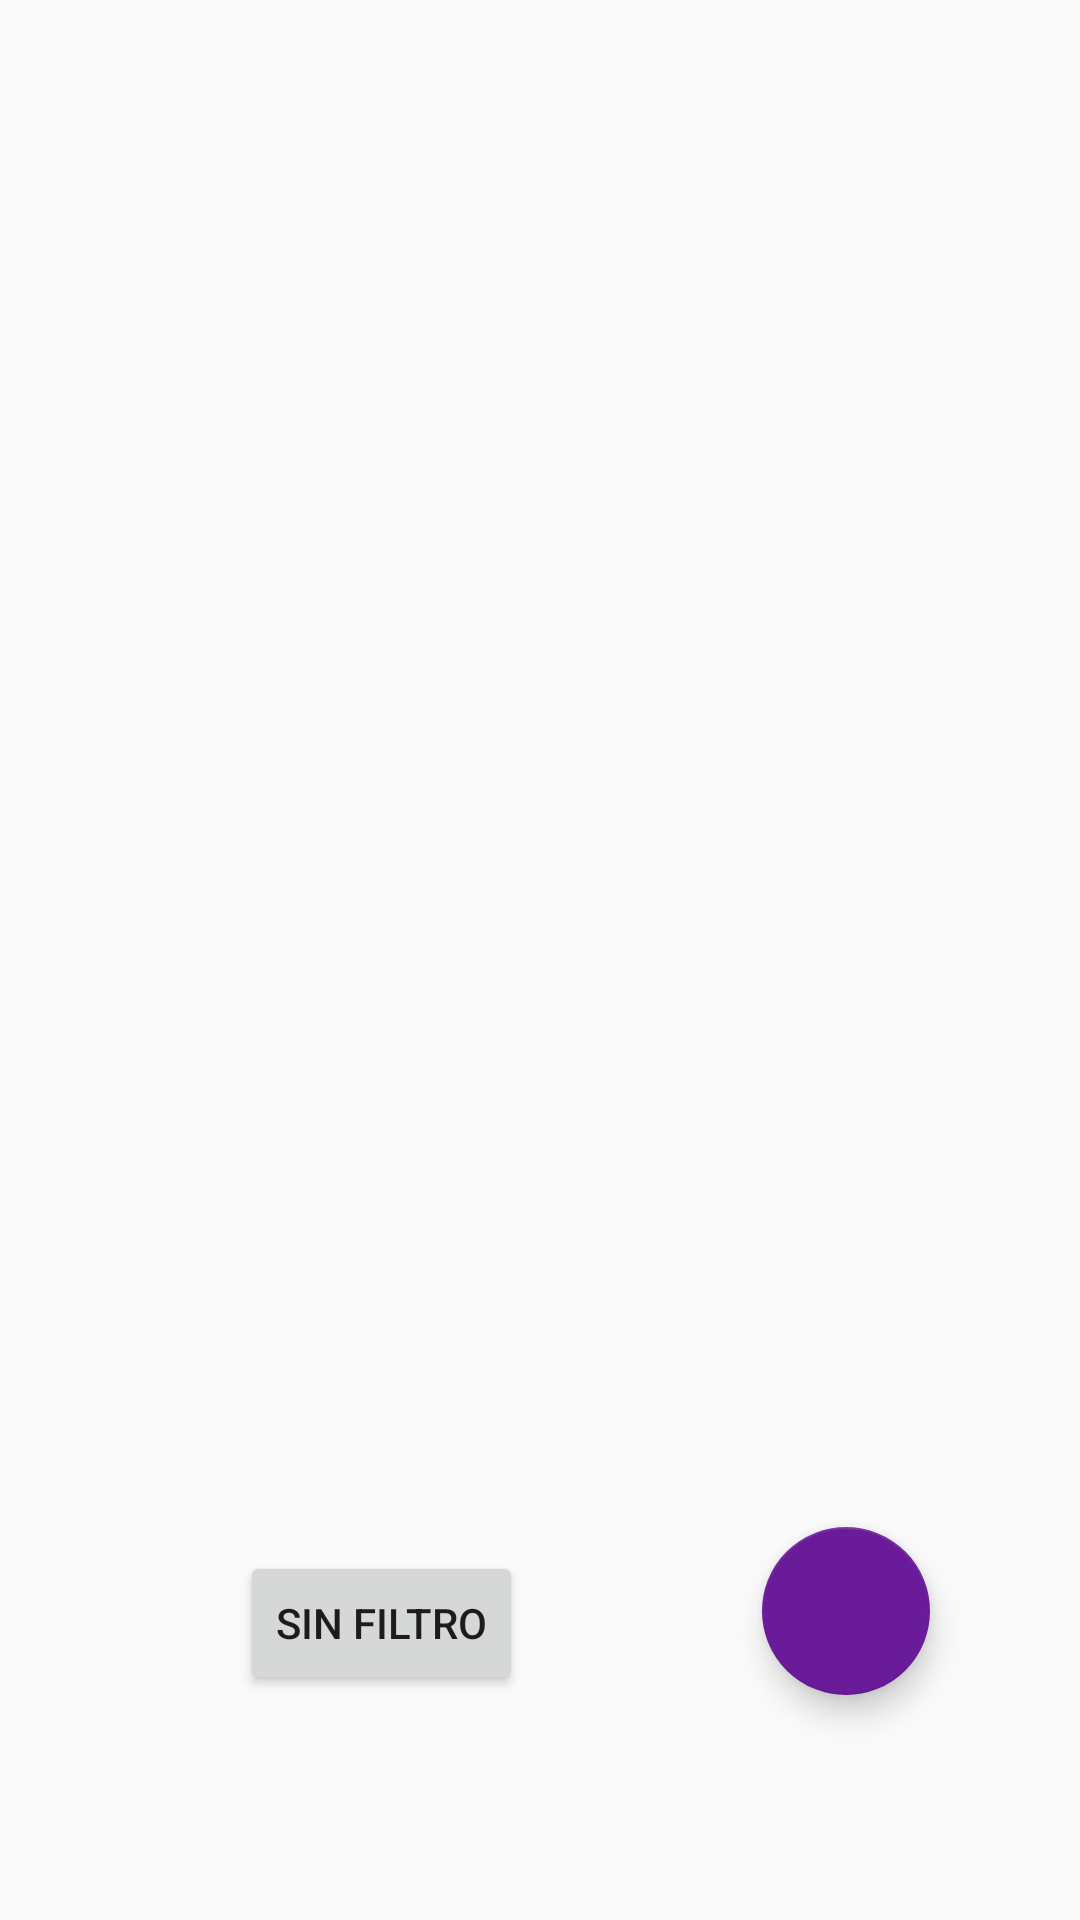

Here is an Android app screen rendered from its layout file. Give the layout XML and the strings, colors and styles it references.
<!-- AndroidManifest.xml: application theme AppTheme -->
<!-- res/layout/fragment_home.xml -->
<?xml version="1.0" encoding="utf-8"?>
<androidx.constraintlayout.widget.ConstraintLayout xmlns:android="http://schemas.android.com/apk/res/android"
    xmlns:app="http://schemas.android.com/apk/res-auto"
    xmlns:tools="http://schemas.android.com/tools"
    android:layout_width="match_parent"
    android:layout_height="match_parent" >

    <LinearLayout
        android:layout_width="402dp"
        android:layout_height="538dp"
        android:orientation="vertical"
        app:layout_constraintEnd_toEndOf="parent"
        app:layout_constraintStart_toStartOf="parent"
        app:layout_constraintTop_toTopOf="parent">

        <ListView
            android:id="@+id/listView"
            android:layout_width="match_parent"
            android:layout_height="wrap_content"
            android:layout_marginStart="1dp"
            android:layout_marginLeft="1dp"
            android:layout_marginEnd="1dp"
            android:layout_marginRight="1dp"
            android:scrollbars="none"></ListView>

    </LinearLayout>

    <com.google.android.material.floatingactionbutton.FloatingActionButton
        android:id="@+id/floatingActionButton"
        android:layout_width="0dp"
        android:layout_height="wrap_content"
        android:layout_marginEnd="50dp"
        android:layout_marginRight="50dp"
        android:layout_marginBottom="75dp"
        android:clickable="true"
        android:focusable="true"
        app:layout_constraintBottom_toBottomOf="parent"
        app:layout_constraintEnd_toEndOf="parent"
        app:srcCompat="@drawable/ic_search_black_24dp" />

    <Button
        android:id="@+id/button13"
        android:layout_width="wrap_content"
        android:layout_height="wrap_content"
        android:layout_marginBottom="75dp"
        android:text="@string/sinFiltro"
        app:layout_constraintBottom_toBottomOf="parent"
        app:layout_constraintEnd_toStartOf="@+id/floatingActionButton"
        app:layout_constraintStart_toStartOf="parent" />
</androidx.constraintlayout.widget.ConstraintLayout>
<!-- resources referenced by this layout -->
<resources>
  <string name="sinFiltro">Sin filtro</string>
  <style name="AppTheme" parent="Theme.AppCompat.Light.NoActionBar">
          
          <item name="colorPrimary">@color/colorPrimary</item>
          <item name="colorPrimaryDark">@color/colorPrimaryDark</item>
          <item name="colorAccent">@color/colorAccent</item>
      </style>
  <color name="colorPrimary">#6A1B9A</color>
  <color name="colorPrimaryDark">#6A1B9A</color>
  <color name="colorAccent">#6A1B9A</color>
</resources>
